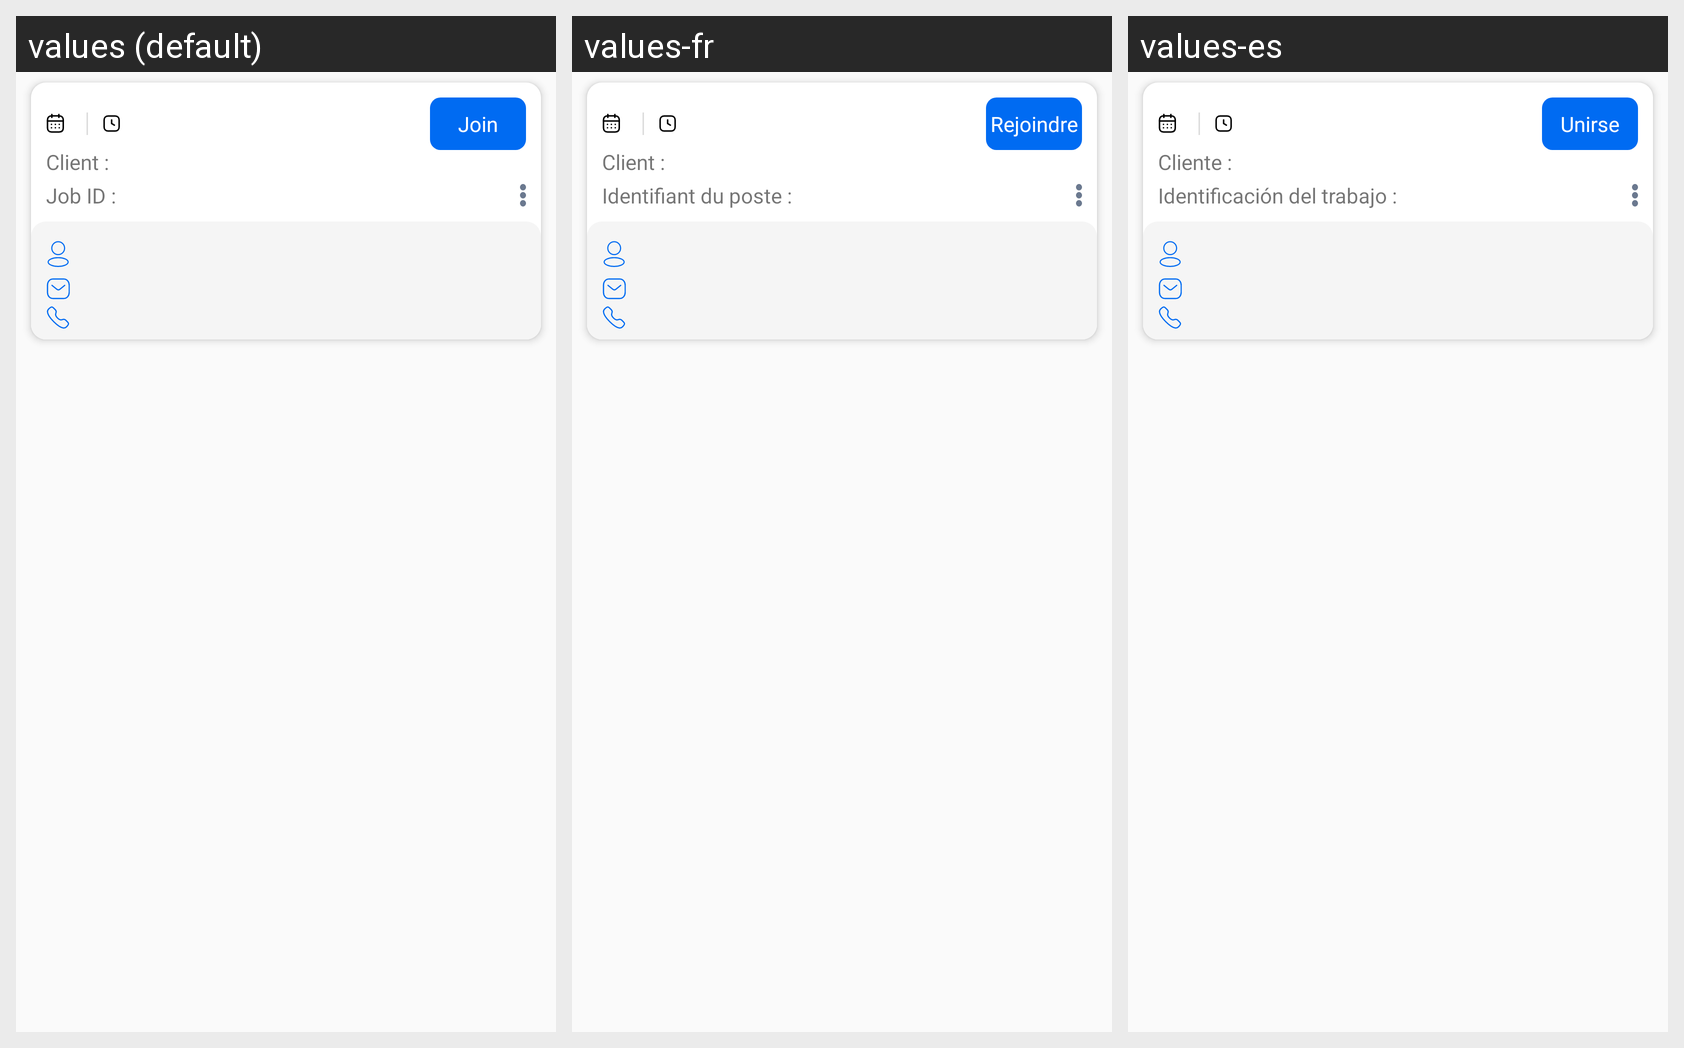

Strings drawn on this Android screen and how each of the app's shown locales translates them:
Android screen res/layout/layout_item_upcoming_meeting.xml rendered under 3 locales, left to right: values (default), values-fr, values-es. Device: Nexus 5 (rendered at 1080×1920; each locale shown at half size, 540×960, under a caption strip naming it); theme Theme.VeriklickBase.
Strings drawn on this screen, with the default value and each locale's value (text and hints the layout hard-codes, and strings that could not be matched under every locale, appear in the picture but are not listed):

txt_join
  values: Join
  values-fr: Rejoindre
  values-es: Unirse

txt_client
  values: Client :  
  values-fr: Client :
  values-es: Cliente :

txt_jobId
  values: Job ID :  
  values-fr: Identifiant du poste :
  values-es: Identificación del trabajo :
